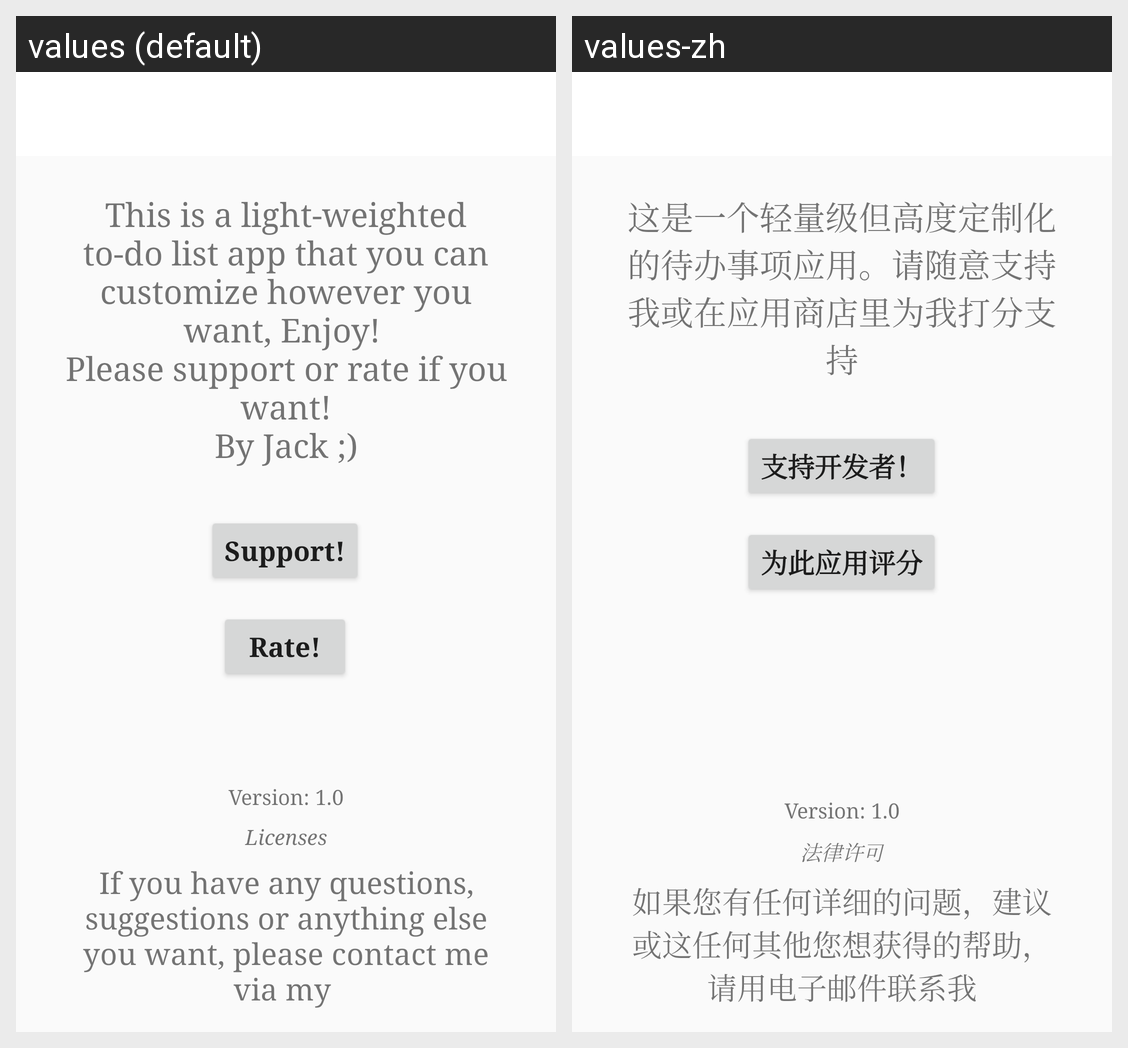

The same Android screen rendered under two of its app's locales, left to right. List the strings drawn on it with the default value and each locale's translation.
Android screen res/layout/activity_about.xml rendered under 2 locales, left to right: values (default), values-zh. Device: Nexus 5 (rendered at 1080×1920; each locale shown at half size, 540×960, under a caption strip naming it); theme AppTheme.NoActionBar.
Strings drawn on this screen, with the default value and each locale's value (text and hints the layout hard-codes, and strings that could not be matched under every locale, appear in the picture but are not listed):

contact_me_first_part
  values: If you have any questions, suggestions or anything else you want, please contact me via my 
  values-zh: 如果您有任何详细的问题，建议或这任何其他您想获得的帮助，请用电子邮件联系我

about
  values: This is a light-weighted to-do list app that you can customize however you want, Enjoy! 
      Please support or rate if you want!
      By Jack ;)
  values-zh: 这是一个轻量级但高度定制化的待办事项应用。请随意支持我或在应用商店里为我打分支持

support_me
  values: Support!
  values-zh: 支持开发者！

rate_this
  values: Rate!
  values-zh: 为此应用评分

licenses
  values: Licenses
  values-zh: 法律许可
